Run: headless pygame with SDL's dummy video driver; simulated clock (each Clock.tick advances the game by its frame time, no real sleeping); random seed 0; keys injected as events and as key.get_pressed() state; no mouse input; restart key R tapped at the start of phases 3 and 4.
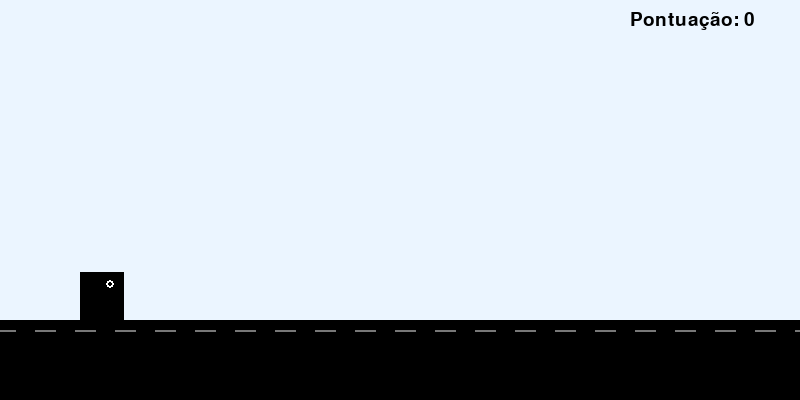
Frame 1 of 4 · flips 1–60 · no input
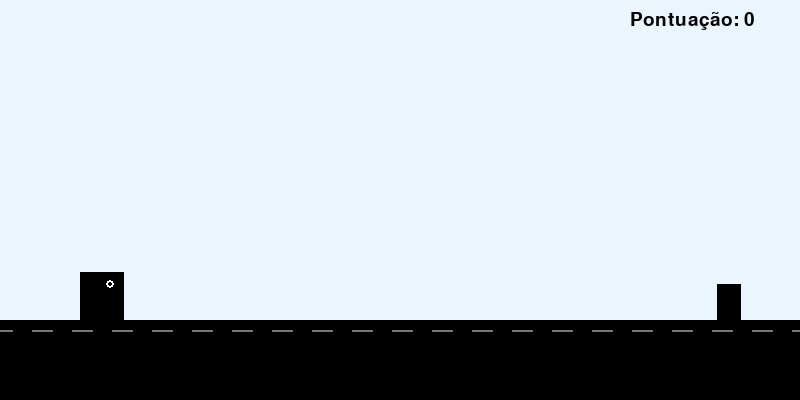
Frame 2 of 4 · flips 61–180 · tapped SPACE, RETURN · held RIGHT (→), D
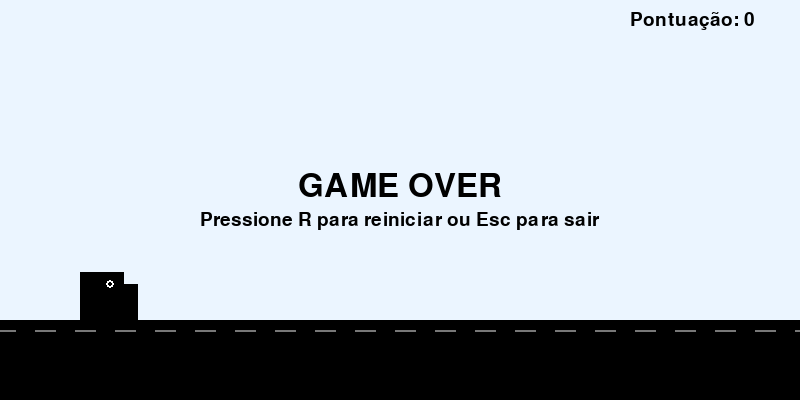
Frame 3 of 4 · flips 181–300 · tapped R · held DOWN (↓), S
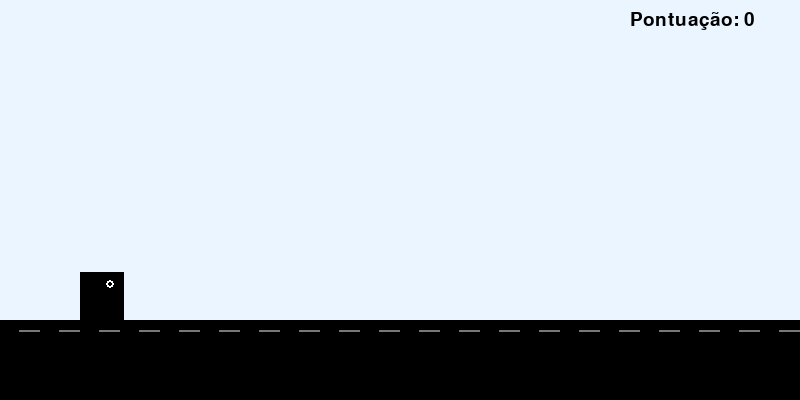
Frame 4 of 4 · flips 301–420 · tapped R · held LEFT (←), A, UP (↑), W

The pygame program that drew these frames:

"""
Jogo do Dinossauro (estilo Chrome Dino) - feito com pygame
Arquivo: Jogo do Dinossauro - pygame.py

Instruções:
- Requer Python 3.8+ e pygame
- Instalar: pip install pygame
- Rodar: python "Jogo do Dinossauro - pygame.py"

Controles:
- Espaço ou seta para cima: pular
- R: reiniciar após game over
- Esc ou fechar a janela: sair

Este jogo usa formas simples (retângulos/círculos) para o dinossauro e obstáculos — não precisa de imagens ou internet.
"""

import pygame
import random
import sys

# --- Configurações ---
WIDTH, HEIGHT = 800, 400
FPS = 60
GROUND_HEIGHT = 80
GRAVITY = 0.8
JUMP_VELOCITY = -15
OBSTACLE_SPAWN_MIN = 900  # distância (px) mínima incremental para spawn
OBSTACLE_SPAWN_MAX = 1600  # distância máxima incremental para spawn
SPEED_START = 6
SPEED_ACCEL = 0.0012  # aceleração por frame (aumenta a dificuldade)

# Cores (RGB)
WHITE = (255, 255, 255)
BLACK = (0, 0, 0)
GRAY = (120, 120, 120)
SKY = (235, 245, 255)

# Inicialização do pygame
pygame.init()
screen = pygame.display.set_mode((WIDTH, HEIGHT))
pygame.display.set_caption("Jogo do Dinossauro - Pygame")
clock = pygame.time.Clock()
font = pygame.font.SysFont(None, 28)
big_font = pygame.font.SysFont(None, 48)

# --- Classes do jogo ---
class Dino:
    def __init__(self, x, y):
        self.x = x
        self.y = y
        self.w = 44
        self.h = 48
        self.vel_y = 0
        self.on_ground = True
        self.alive = True
        # Animação básica: 0 = pé levantado, 1 = pé baixo
        self.step = 0
        self.step_timer = 0

    def rect(self):
        return pygame.Rect(int(self.x), int(self.y - self.h), self.w, self.h)

    def jump(self):
        if self.on_ground and self.alive:
            self.vel_y = JUMP_VELOCITY
            self.on_ground = False

    def update(self):
        # física simples
        self.vel_y += GRAVITY
        self.y += self.vel_y
        if self.y >= HEIGHT - GROUND_HEIGHT:
            self.y = HEIGHT - GROUND_HEIGHT
            self.vel_y = 0
            self.on_ground = True

        # animação de passos
        if not self.on_ground:
            self.step = 2  # pulo: pose fixa
        else:
            self.step_timer += 1
            if self.step_timer > 6:
                self.step_timer = 0
                self.step = (self.step + 1) % 2

    def draw(self, surf):
        r = self.rect()
        # corpo
        pygame.draw.rect(surf, BLACK, r)
        # olho
        eye = (r.x + int(self.w * 0.7), r.y + 12)
        pygame.draw.circle(surf, WHITE, eye, 4)
        pygame.draw.circle(surf, BLACK, eye, 2)
        # pernas (simples)
        if self.step == 0:
            pygame.draw.line(surf, BLACK, (r.x + 10, r.y + self.h), (r.x + 10, r.y + self.h + 12), 4)
            pygame.draw.line(surf, BLACK, (r.x + 30, r.y + self.h), (r.x + 30, r.y + self.h + 6), 4)
        elif self.step == 1:
            pygame.draw.line(surf, BLACK, (r.x + 10, r.y + self.h), (r.x + 10, r.y + self.h + 6), 4)
            pygame.draw.line(surf, BLACK, (r.x + 30, r.y + self.h), (r.x + 30, r.y + self.h + 12), 4)
        else:
            # pulo: pernas juntas
            pygame.draw.line(surf, BLACK, (r.x + 20, r.y + self.h), (r.x + 20, r.y + self.h + 8), 4)

class Obstacle:
    def __init__(self, x, kind='cactus'):
        self.x = x
        self.kind = kind
        if kind == 'cactus':
            self.w = random.choice([18, 24, 30])
            self.h = random.choice([36, 48, 56])
        else:  # bird
            self.w = 34
            self.h = 24
            self.y_offset = random.choice([60, 80])
        self.passed = False

    def rect(self):
        if self.kind == 'cactus':
            return pygame.Rect(int(self.x), HEIGHT - GROUND_HEIGHT - self.h, self.w, self.h)
        else:
            return pygame.Rect(int(self.x), HEIGHT - GROUND_HEIGHT - self.y_offset, self.w, self.h)

    def update(self, speed):
        self.x -= speed

    def draw(self, surf):
        r = self.rect()
        if self.kind == 'cactus':
            pygame.draw.rect(surf, BLACK, r)
        else:
            # pássaro: corpo e asa simples
            pygame.draw.ellipse(surf, BLACK, r)
            wing = (r.centerx - 6, r.centery - 6)
            pygame.draw.polygon(surf, BLACK, [(wing[0], wing[1]), (wing[0]-10, wing[1]-6), (wing[0]-6, wing[1]+2)])

# Funções utilitárias

def draw_ground(surf, offset):
    # chão com linhas para dar sensação de movimento
    pygame.draw.rect(surf, BLACK, (0, HEIGHT - GROUND_HEIGHT, WIDTH, GROUND_HEIGHT))
    # linhas
    step = 40
    for i in range(-step, WIDTH + step, step):
        x = i + int(offset % step)
        pygame.draw.line(surf, GRAY, (x, HEIGHT - GROUND_HEIGHT + 10), (x + 20, HEIGHT - GROUND_HEIGHT + 10), 2)


def draw_text(surf, text, size=28, x=10, y=10):
    t = font.render(text, True, BLACK)
    surf.blit(t, (x, y))

# --- Lógica principal ---

def game_loop():
    dino = Dino(80, HEIGHT - GROUND_HEIGHT)
    obstacles = []
    distance_to_next = random.randint(OBSTACLE_SPAWN_MIN, OBSTACLE_SPAWN_MAX)
    speed = SPEED_START
    ground_offset = 0
    score = 0
    running = True
    game_over = False
    frames = 0

    while running:
        dt = clock.tick(FPS)
        frames += 1

        for event in pygame.event.get():
            if event.type == pygame.QUIT:
                running = False
            elif event.type == pygame.KEYDOWN:
                if event.key == pygame.K_ESCAPE:
                    running = False
                if event.key in (pygame.K_SPACE, pygame.K_UP):
                    if not game_over:
                        dino.jump()
                    else:
                        # se game over, pular não faz nada; use R para reiniciar
                        pass
                if event.key == pygame.K_r and game_over:
                    return True  # reiniciar

        keys = pygame.key.get_pressed()

        if not game_over:
            # atualizar velocidade (dificuldade)
            speed += SPEED_ACCEL * dt
            ground_offset += speed

            # atualizar jogador
            dino.update()

            # spawn de obstáculos baseado em deslocamento
            distance_to_next -= speed
            if distance_to_next <= 0:
                # escolher tipo (cactus ou bird) com probabilidade dependente da pontuação
                kind = 'cactus' if random.random() < 0.85 else 'bird'
                obstacles.append(Obstacle(WIDTH + 20, kind=kind))
                distance_to_next = random.randint(int(OBSTACLE_SPAWN_MIN - score*0.5), int(OBSTACLE_SPAWN_MAX - score*0.06))
                distance_to_next = max(450, distance_to_next)  # limite inferior

            # atualizar obstáculos
            for ob in list(obstacles):
                ob.update(speed)
                if ob.x + ob.w < -50:
                    obstacles.remove(ob)
                else:
                    # checar colisão
                    if dino.rect().colliderect(ob.rect()):
                        dino.alive = False
                        game_over = True

                # contabilizar pontos quando passar
                if not ob.passed and ob.x + ob.w < dino.x:
                    ob.passed = True
                    score += 1

        # desenhar
        screen.fill(SKY)

        # nuvens simples
        if frames % 120 == 0:
            # desenha nuvens aleatórias (apenas para visual)
            pass
        # desenha dino e objetos
        dino.draw(screen)
        for ob in obstacles:
            ob.draw(screen)

        draw_ground(screen, ground_offset)

        draw_text(screen, f"Pontuação: {score}", x=WIDTH - 170, y=10)

        if game_over:
            txt = big_font.render("GAME OVER", True, BLACK)
            screen.blit(txt, (WIDTH//2 - txt.get_width()//2, HEIGHT//2 - 30))
            sub = font.render("Pressione R para reiniciar ou Esc para sair", True, BLACK)
            screen.blit(sub, (WIDTH//2 - sub.get_width()//2, HEIGHT//2 + 10))

        pygame.display.flip()

    return False


def main():
    restart = True
    while restart:
        restart = game_loop()
    pygame.quit()
    sys.exit()


if __name__ == '__main__':
    main()
